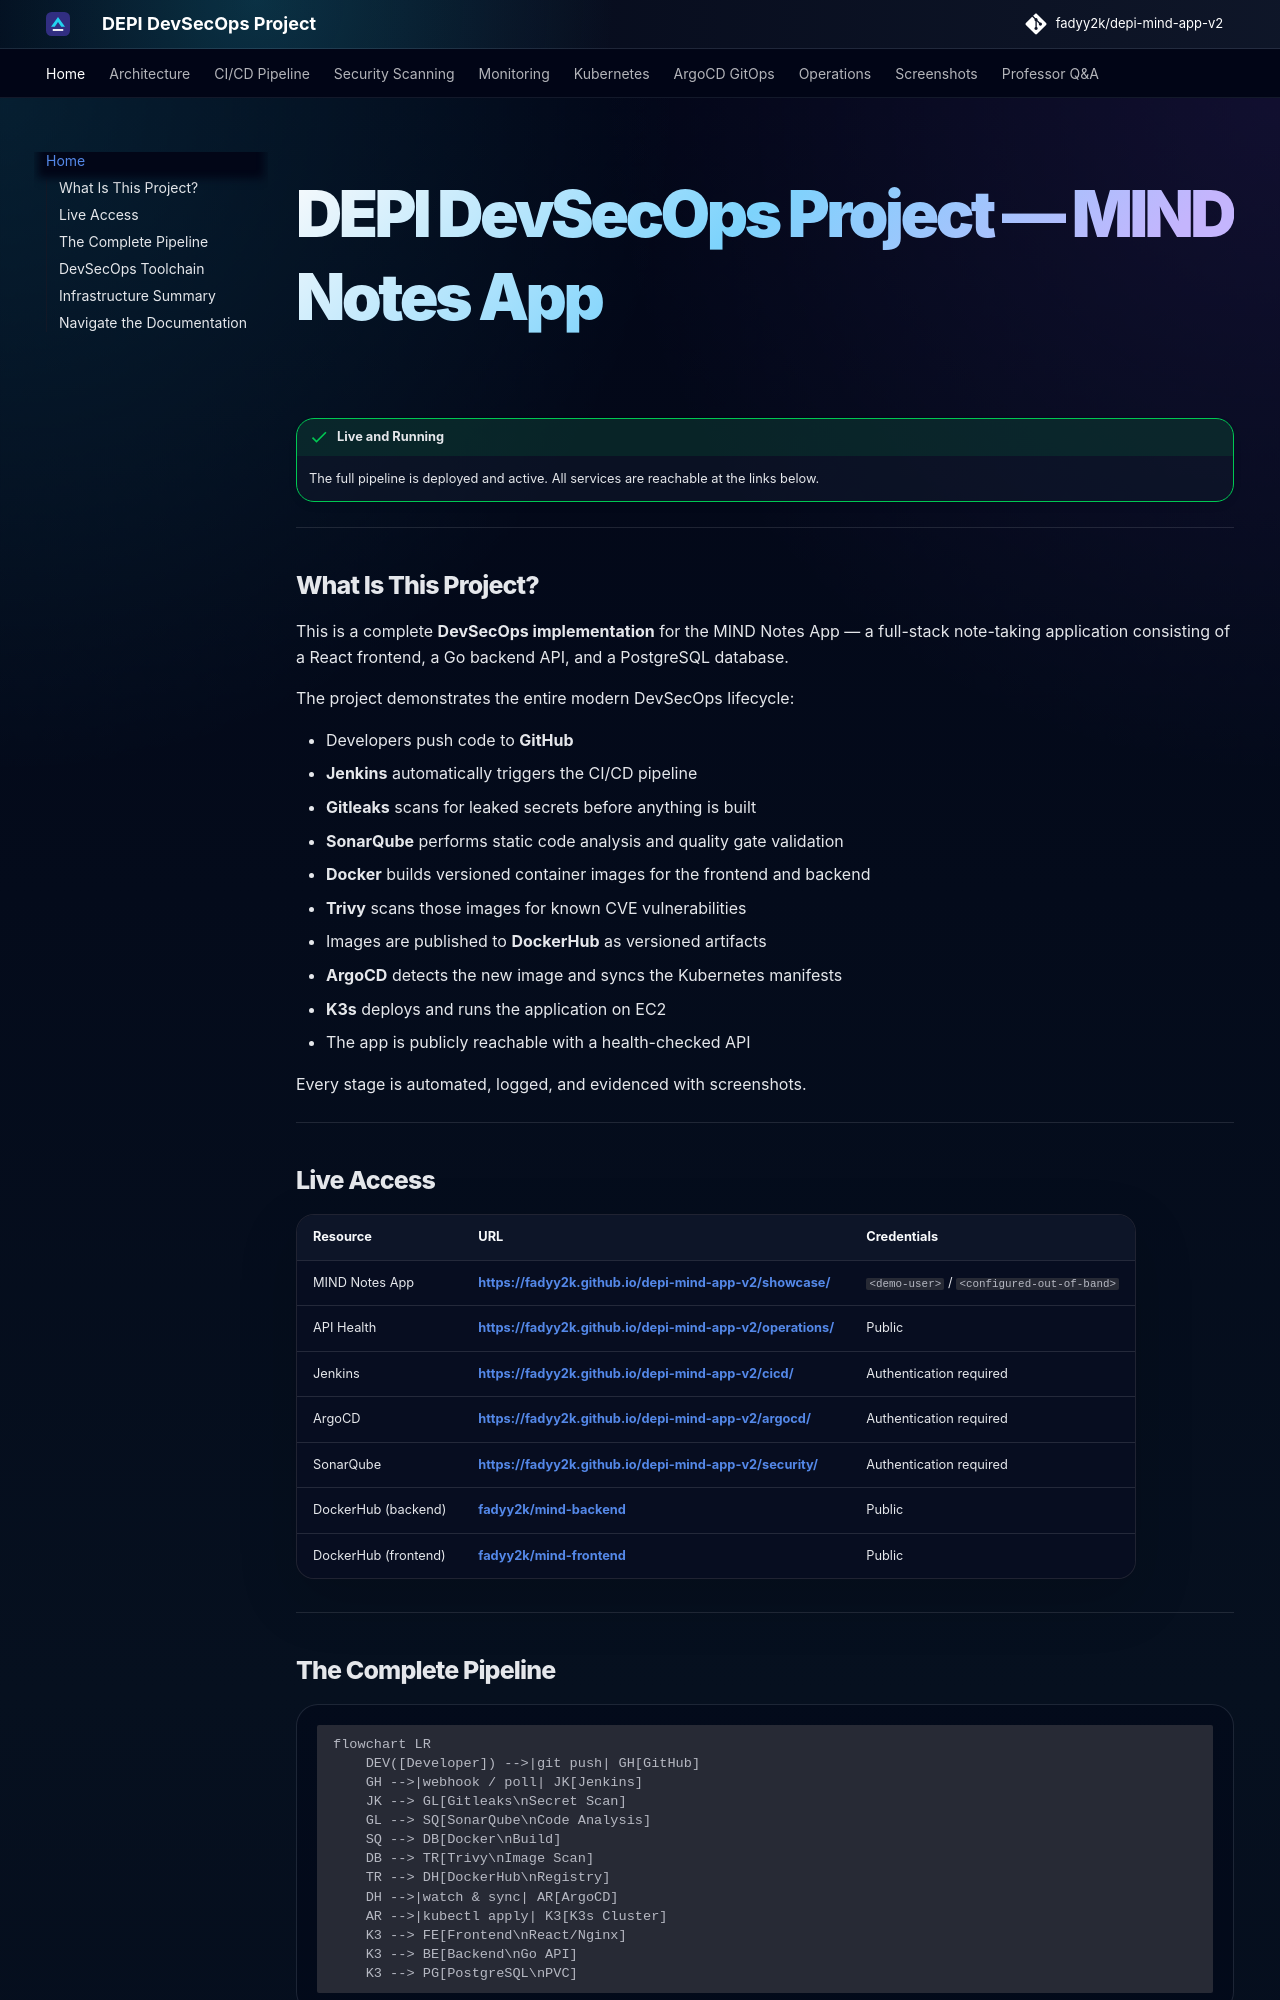

repository: fadyy2k/depi-mind-app-v2 · page: index.html · generator: mkdocs

# DEPI DevSecOps Project — MIND Notes App

!!! success "Live and Running"
    The full pipeline is deployed and active. All services are reachable at the links below.

---

## What Is This Project?

This is a complete **DevSecOps implementation** for the MIND Notes App — a full-stack note-taking application consisting of a React frontend, a Go backend API, and a PostgreSQL database.

The project demonstrates the entire modern DevSecOps lifecycle:

- Developers push code to **GitHub**
- **Jenkins** automatically triggers the CI/CD pipeline
- **Gitleaks** scans for leaked secrets before anything is built
- **SonarQube** performs static code analysis and quality gate validation
- **Docker** builds versioned container images for the frontend and backend
- **Trivy** scans those images for known CVE vulnerabilities
- Images are published to **DockerHub** as versioned artifacts
- **ArgoCD** detects the new image and syncs the Kubernetes manifests
- **K3s** deploys and runs the application on EC2
- The app is publicly reachable with a health-checked API

Every stage is automated, logged, and evidenced with screenshots.

---

## Live Access

| Resource | URL | Credentials |
|---|---|---|
| MIND Notes App | [https://fadyy2k.github.io/depi-mind-app-v2/showcase/](https://fadyy2k.github.io/depi-mind-app-v2/showcase/) | `<demo-user>` / `<configured-out-of-band>` |
| API Health | [https://fadyy2k.github.io/depi-mind-app-v2/operations/](https://fadyy2k.github.io/depi-mind-app-v2/operations/) | Public |
| Jenkins | [https://fadyy2k.github.io/depi-mind-app-v2/cicd/](https://fadyy2k.github.io/depi-mind-app-v2/cicd/) | Authentication required |
| ArgoCD | [https://fadyy2k.github.io/depi-mind-app-v2/argocd/](https://fadyy2k.github.io/depi-mind-app-v2/argocd/) | Authentication required |
| SonarQube | [https://fadyy2k.github.io/depi-mind-app-v2/security/](https://fadyy2k.github.io/depi-mind-app-v2/security/) | Authentication required |
| DockerHub (backend) | [fadyy2k/mind-backend](https://hub.docker.com/r/fadyy2k/mind-backend) | Public |
| DockerHub (frontend) | [fadyy2k/mind-frontend](https://hub.docker.com/r/fadyy2k/mind-frontend) | Public |

---
